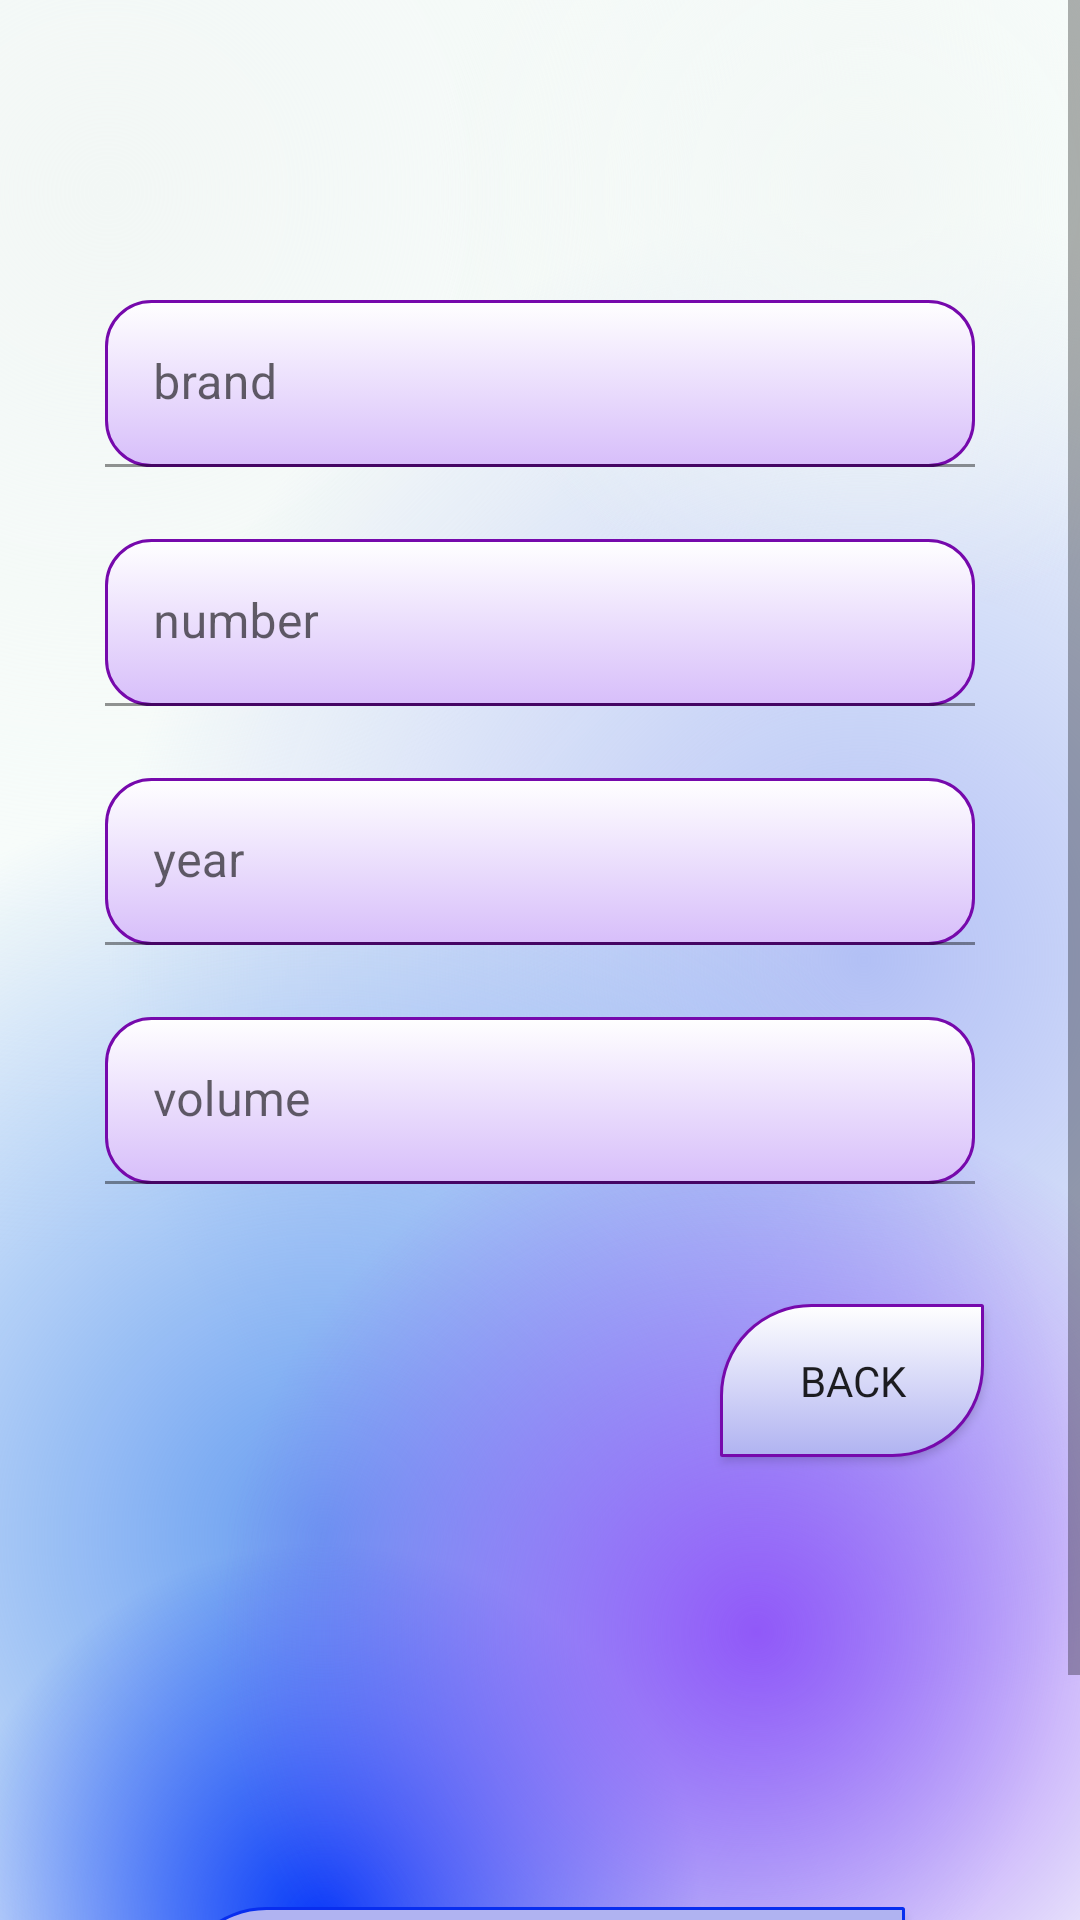

Reconstruct the res/layout file that produces this screen, plus the resources it refers to.
<!-- AndroidManifest.xml: application theme Theme.AutoMotoMaintenance -->
<!-- res/layout/fragment_add_auto.xml -->
<?xml version="1.0" encoding="utf-8"?>
<ScrollView xmlns:android="http://schemas.android.com/apk/res/android"
    xmlns:app="http://schemas.android.com/apk/res-auto"
    xmlns:tools="http://schemas.android.com/tools"
    android:layout_width="match_parent"
    android:layout_height="match_parent"
    android:background="@drawable/bg_fragment_second">

    <LinearLayout
        android:layout_width="match_parent"
        android:layout_height="match_parent"
        android:orientation="vertical"
        tools:ignore="ScrollViewSize">

        <com.google.android.material.textfield.TextInputLayout
            android:id="@+id/brand"
            android:layout_width="match_parent"
            android:layout_height="wrap_content"
            android:layout_marginStart="@dimen/dp35"
            android:layout_marginTop="@dimen/dp100"
            android:layout_marginEnd="@dimen/dp35"
            android:hint="@string/brand"
            app:endIconMode="clear_text">

            <com.google.android.material.textfield.TextInputEditText
                android:layout_width="match_parent"
                android:layout_height="wrap_content"
                android:background="@drawable/bg_add_text"
                android:inputType="textCapCharacters" />
        </com.google.android.material.textfield.TextInputLayout>

        <com.google.android.material.textfield.TextInputLayout
            android:id="@+id/number"
            android:layout_width="match_parent"
            android:layout_height="wrap_content"
            android:layout_marginStart="@dimen/dp35"
            android:layout_marginTop="@dimen/dp24"
            android:layout_marginEnd="@dimen/dp35"
            android:hint="@string/number"
            app:endIconMode="clear_text">

            <com.google.android.material.textfield.TextInputEditText
                android:layout_width="match_parent"
                android:layout_height="wrap_content"
                android:background="@drawable/bg_add_text"
                android:inputType="textCapCharacters" />
        </com.google.android.material.textfield.TextInputLayout>

        <com.google.android.material.textfield.TextInputLayout
            android:id="@+id/year"
            android:layout_width="match_parent"
            android:layout_height="wrap_content"
            android:layout_marginStart="@dimen/dp35"
            android:layout_marginTop="@dimen/dp24"
            android:layout_marginEnd="@dimen/dp35"
            android:hint="@string/year"
            app:endIconMode="clear_text">

            <com.google.android.material.textfield.TextInputEditText
                android:layout_width="match_parent"
                android:layout_height="wrap_content"
                android:background="@drawable/bg_add_text" />
        </com.google.android.material.textfield.TextInputLayout>

        <com.google.android.material.textfield.TextInputLayout
            android:id="@+id/volume"
            android:layout_width="match_parent"
            android:layout_height="wrap_content"
            android:layout_marginStart="@dimen/dp35"
            android:layout_marginTop="@dimen/dp24"
            android:layout_marginEnd="@dimen/dp35"
            android:hint="@string/volume"
            app:endIconMode="clear_text">

            <com.google.android.material.textfield.TextInputEditText
                android:layout_width="match_parent"
                android:layout_height="wrap_content"
                android:background="@drawable/bg_add_text" />
        </com.google.android.material.textfield.TextInputLayout>

        <androidx.appcompat.widget.AppCompatButton
            android:id="@+id/back"
            android:layout_width="wrap_content"
            android:layout_height="wrap_content"
            android:layout_gravity="end"
            android:layout_marginTop="@dimen/dp40"
            android:layout_marginEnd="@dimen/dp32"
            android:background="@drawable/bg_button_back_add"
            android:fontFamily="@font/ubuntu_regular"
            android:padding="@dimen/dp16"
            android:text="@string/back" />

        <androidx.appcompat.widget.AppCompatButton
            android:id="@+id/addInfo"
            style="@style/bg_button"
            android:layout_width="wrap_content"
            android:layout_height="wrap_content"
            android:layout_gravity="center"
            android:layout_marginTop="@dimen/dp150"
            android:layout_marginBottom="@dimen/dp50"
            android:background="@drawable/bg_add"
            android:paddingStart="@dimen/dp70"
            android:paddingEnd="@dimen/dp70"
            android:text="@string/add_car" />
    </LinearLayout>
</ScrollView>
<!-- resources referenced by this layout -->
<resources>
  <dimen name="dp100">100dp</dimen>
  <dimen name="dp150">150dp</dimen>
  <dimen name="dp16">16dp</dimen>
  <dimen name="dp24">24dp</dimen>
  <dimen name="dp32">32dp</dimen>
  <dimen name="dp35">35dp</dimen>
  <dimen name="dp40">40dp</dimen>
  <dimen name="dp50">50dp</dimen>
  <dimen name="dp70">70dp</dimen>
  <!-- drawable bg_add (drawable) -->
  <?xml version="1.0" encoding="utf-8"?>
  <selector xmlns:android="http://schemas.android.com/apk/res/android">
  
      <item>
          <shape>
              <solid android:color="@color/bg_button_add"/>
              <corners android:bottomRightRadius="@dimen/dip30"
                  android:bottomLeftRadius="@dimen/dip0_1"
                  android:topLeftRadius="@dimen/dip30"
                  android:topRightRadius="@dimen/dip0_1"/>
              <stroke
                  android:width="@dimen/dp1"
                  android:color="@color/bg_add" />
          </shape>
      </item>
  
  </selector>
  <!-- drawable bg_add_text (drawable) -->
  <?xml version="1.0" encoding="utf-8"?>
  <selector xmlns:android="http://schemas.android.com/apk/res/android">
      <item>
          <shape android:shape="rectangle">
  
              <corners android:radius="@dimen/dp15" />
  
              <gradient
                  android:angle="90"
                  android:endColor="@color/bg_add_text_end"
                  android:startColor="@color/bg_add_text_start"
                  android:type="linear" />
  
              <stroke
                  android:width="@dimen/dp1"
                  android:color="@color/bg_add_text_stroke" />
  
              <padding
                  android:bottom="@dimen/dp15"
                  android:left="@dimen/dp15"
                  android:right="@dimen/dp15"
                  android:top="@dimen/dp15" />
          </shape>
      </item>
  </selector>
  <string name="add_car">add car</string>
  <string name="back">back</string>
  <string name="brand">brand</string>
  <string name="number">number</string>
  <string name="volume">volume</string>
  <string name="year">year</string>
  <style name="bg_button">
          <item name="android:fontFamily">@font/ubuntu_bold</item>
          <item name="android:textColor">#3E3C41</item>
          <item name="android:textSize">25sp</item>
      </style>
  <style name="Theme.AutoMotoMaintenance" parent="Theme.MaterialComponents.DayNight.NoActionBar">
          
          <item name="colorPrimary">@color/purple_500</item>
          <item name="colorPrimaryVariant">@color/purple_700</item>
          <item name="colorOnPrimary">@color/white</item>
          
          <item name="colorSecondary">@color/teal_200</item>
          <item name="colorSecondaryVariant">@color/teal_700</item>
          <item name="colorOnSecondary">@color/black</item>
          
          <item name="android:statusBarColor">?attr/colorPrimaryVariant</item>
          
      </style>
  <color name="bg_button_add">#B0B3F1</color>
  <dimen name="dip30">30dip</dimen>
  <dimen name="dip0_1">0.1dip</dimen>
  <dimen name="dp1">1dp</dimen>
  <color name="bg_add">#082EEF</color>
  <dimen name="dp15">15dp</dimen>
  <color name="bg_add_text_end">#FFFFFFFF</color>
  <color name="bg_add_text_start">#D7BEFA</color>
  <color name="bg_add_text_stroke">#7609AC</color>
  <color name="purple_500">#FF6200EE</color>
  <color name="purple_700">#FF3700B3</color>
  <color name="white">#FFFFFFFF</color>
  <color name="teal_200">#FF03DAC5</color>
  <color name="teal_700">#FF018786</color>
  <color name="black">#FF000000</color>
</resources>
